Photos from the image-classification dataset "dataset" in the GitHub repository almatov1/potato-python. Its 2 classes are: potato, purslane.

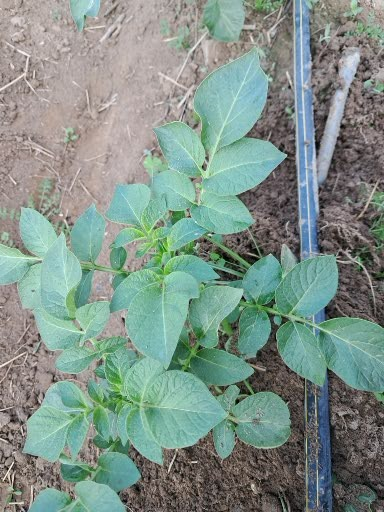
Label: potato

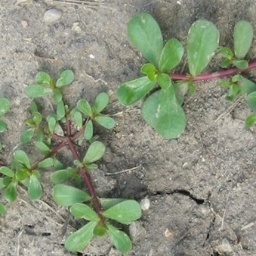
Label: purslane

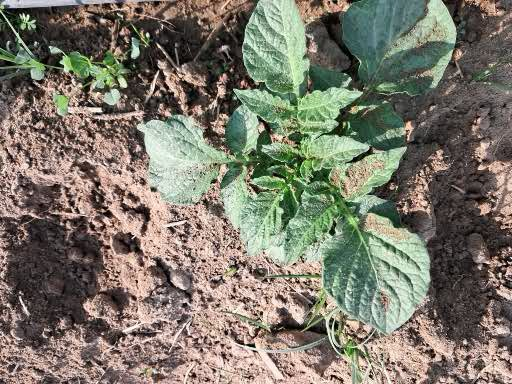
Label: potato

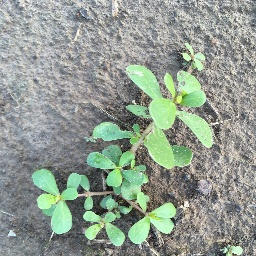
Label: purslane

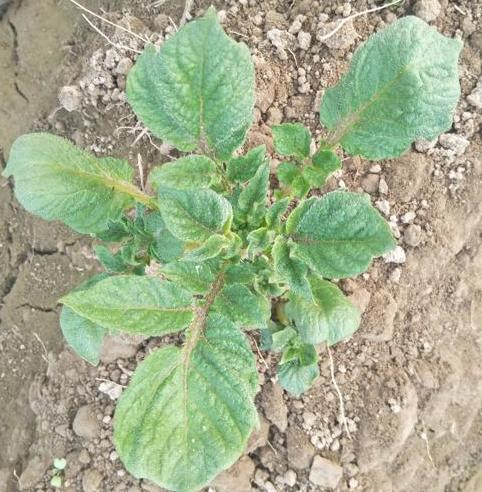
Label: potato

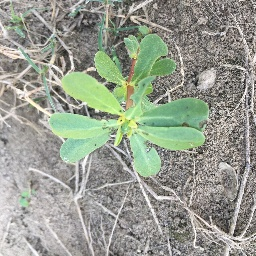
Label: purslane
